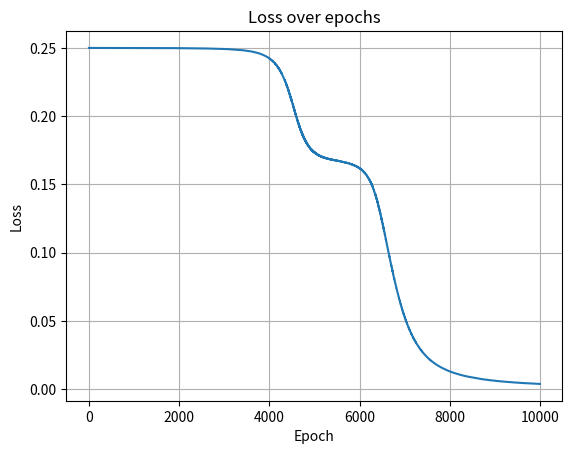

Recreate this plot in Python.
import numpy as np
import matplotlib.pyplot as plt

class NeuralNetwork:
    def __init__(self, input_size=2, hidden_layers=[4, 4], output_size=1,
                 activation="tanh", output_activation=None, lr=0.1,
                 live_plot=False, batch_size=None):
        np.random.seed(42)
        self.activation_name = activation
        self.output_activation = output_activation or activation
        self.live_plot = live_plot
        self.lr = lr
        self.batch_size = batch_size
        self.loss_history = []

        layer_sizes = [input_size] + hidden_layers + [output_size]
        self.weights = [np.random.randn(layer_sizes[i], layer_sizes[i+1]) * 0.1
                        for i in range(len(layer_sizes)-1)]
        self.biases = [np.zeros((1, layer_sizes[i+1]))
                       for i in range(len(layer_sizes)-1)]

    def activation(self, x, layer_idx):
        func = self.output_activation if layer_idx == len(self.weights)-1 else self.activation_name
        if func == "tanh":
            return np.tanh(x)
        elif func == "sigmoid":
            return 1 / (1 + np.exp(-x))
        elif func == "relu":
            return np.maximum(0, x)
        elif func == "leaky_relu":
            return np.where(x > 0, x, 0.01 * x)
        elif func == "softmax":
            exp_x = np.exp(x - np.max(x, axis=1, keepdims=True))
            return exp_x / np.sum(exp_x, axis=1, keepdims=True)

    def activation_derivative(self, x, layer_idx):
        func = self.output_activation if layer_idx == len(self.weights)-1 else self.activation_name
        if func == "tanh":
            return 1 - np.square(np.tanh(x))
        elif func == "sigmoid":
            sig = 1 / (1 + np.exp(-x))
            return sig * (1 - sig)
        elif func == "relu":
            return (x > 0).astype(float)
        elif func == "leaky_relu":
            return np.where(x > 0, 1, 0.01)
        elif func == "softmax":
            # Softmax derivative is handled differently in cross-entropy
            return np.ones_like(x)

    def forward(self, X):
        self.zs = []
        self.activations = [X]
        for i, (W, b) in enumerate(zip(self.weights, self.biases)):
            z = self.activations[-1] @ W + b
            self.zs.append(z)
            a = self.activation(z, i)
            self.activations.append(a)
        return self.activations[-1]

    def compute_loss(self, y_true, y_pred):
        if self.output_activation == "softmax":
            return -np.sum(y_true * np.log(y_pred + 1e-9)) / y_true.shape[0]
        else:
            return np.mean(np.square(y_true - y_pred))

    def backward(self, y):
        m = y.shape[0]
        output = self.activations[-1]
        error = output - y  # flipped for cross-entropy

        loss = self.compute_loss(y, output)
        self.loss_history.append(loss)

        delta = error * self.activation_derivative(self.zs[-1], len(self.weights)-1)
        for i in reversed(range(len(self.weights))):
            a_prev = self.activations[i]
            self.weights[i] -= self.lr * (a_prev.T @ delta) / m
            self.biases[i] -= self.lr * np.mean(delta, axis=0, keepdims=True)
            if i != 0:
                delta = (delta @ self.weights[i].T) * self.activation_derivative(self.zs[i-1], i-1)

    def get_batches(self, X, y):
        if self.batch_size is None:
            yield X, y
        else:
            for i in range(0, X.shape[0], self.batch_size):
                yield X[i:i+self.batch_size], y[i:i+self.batch_size]

    def train(self, X, y, epochs=10000):
        if self.live_plot:
            plt.ion()
            fig, ax = plt.subplots()
            line, = ax.plot([], [])
            ax.set_xlim(0, epochs)
            ax.set_ylim(0, 1)
            ax.set_title("Live Loss")
            ax.set_xlabel("Epoch")
            ax.set_ylabel("Loss")

        for epoch in range(epochs):
            for X_batch, y_batch in self.get_batches(X, y):
                self.forward(X_batch)
                self.backward(y_batch)

            if epoch % 1000 == 0:
                print(f"Epoch {epoch}, Loss: {self.loss_history[-1]:.4f}")

            if self.live_plot and epoch % 10 == 0:
                line.set_xdata(np.arange(len(self.loss_history)))
                line.set_ydata(self.loss_history)
                ax.relim()
                ax.autoscale_view()
                fig.canvas.draw()
                fig.canvas.flush_events()

        if self.live_plot:
            plt.ioff()

    def predict(self, X):
        output = self.forward(X)
        if self.output_activation == "softmax":
            return np.argmax(output, axis=1)
        return output.round()

    def evaluate(self, X, y):
        preds = self.predict(X)
        if self.output_activation == "softmax":
            y_true = np.argmax(y, axis=1)
        else:
            y_true = y.flatten()
        acc = np.mean(preds == y_true)
        print(f"Accuracy: {acc * 100:.2f}%")
        return acc

    def plot_loss(self):
        plt.plot(self.loss_history)
        plt.title("Loss over epochs")
        plt.xlabel("Epoch")
        plt.ylabel("Loss")
        plt.grid(True)
        plt.show()

# 🧪 XOR test
if __name__ == "__main__":
    X = np.array([[0,0], [0,1], [1,0], [1,1]])
    y = np.array([[0], [1], [1], [0]])

    nn = NeuralNetwork(hidden_layers=[4, 4], activation="relu", output_activation="sigmoid", live_plot=False)
    nn.train(X, y)
    print("\nFinal predictions:")
    print(nn.predict(X))
    nn.evaluate(X, y)
    nn.plot_loss()